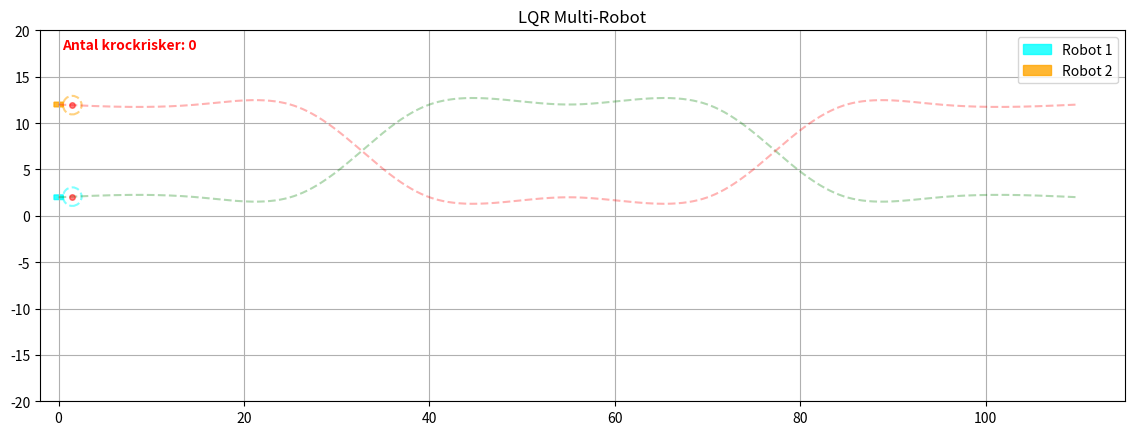

Reproduce this figure in Python.
import matplotlib.pyplot as plt
import matplotlib.patches as patches
import numpy as np
from scipy.interpolate import CubicSpline
from scipy.linalg import solve_discrete_are
from matplotlib.animation import FuncAnimation


# Skapa bana

def skapa_bana(waypoints, L, v_max, ay_max):
    dx = np.diff(waypoints[:, 0])
    dy = np.diff(waypoints[:, 1])
    ds = np.sqrt(dx ** 2 + dy ** 2)
    s = np.concatenate(([0], np.cumsum(ds)))

    # Mjuka kurvor
    cs_x = CubicSpline(s, waypoints[:, 0], bc_type='natural')
    cs_y = CubicSpline(s, waypoints[:, 1], bc_type='natural')

    s_fine = np.linspace(0, s[-1], 2000)
    x_r = cs_x(s_fine)
    y_r = cs_y(s_fine)

    dx_ds = cs_x.derivative()(s_fine)
    dy_ds = cs_y.derivative()(s_fine)
    d2x_ds2 = cs_x.derivative(2)(s_fine)
    d2y_ds2 = cs_y.derivative(2)(s_fine)

    psi_r = np.arctan2(dy_ds, dx_ds)
    kappa_r = (dx_ds * d2y_ds2 - dy_ds * d2x_ds2) / (dx_ds ** 2 + dy_ds ** 2) ** 1.5
    delta_r = np.arctan(L * kappa_r)

    v_r = np.minimum(v_max, np.sqrt(ay_max / (np.abs(kappa_r) + 1e-6)))

    return s_fine, x_r, y_r, psi_r, delta_r, v_r



# Klass

class Robot:
    def __init__(self, id_num, start_state, waypoints, color, label):
        self.id = id_num
        self.state = np.array([*start_state, 0.0], dtype=float)  # x, y, psi
        self.color = color
        self.label = label

        self.s_fine, self.x_r, self.y_r, self.psi_r, self.delta_r, self.v_r = \
            skapa_bana(waypoints, L, v_max, ay_max)

        self.x_hist = [self.state[0]]
        self.y_hist = [self.state[1]]

        self.finished = False



# Inställningar

L = 1.0
W = 0.5
Ts = 0.1
v_max = 2.0
ay_max = 0.6
Look_ahead = 1.5
Safe_dist = 2.0
a_max=0.5
a_brake=1.0

Q = np.diag([15.0, 10.0])
R = np.array([[1.0]])

# Bana 1
'''waypoints1 = np.array([
    [0, 0], [5, 0], [10, 7], [13, 5],
    [16, 5], [20, 8], [25, -3]
])
'''
waypoints1 = np.array([
    [0, 2], [15, 2], [25, 2],
    [40, 12],
    [55, 12], [70, 12],
    [85, 2],
    [95, 2], [110, 2]
])
# Bana 2
'''waypoints2 = np.array([
    [0, 7], [5, 7], [10, 0], [13, 2],
    [16, 2], [20, -1], [25, 9]
])
'''
waypoints2 = np.array([
    [0, 12], [15, 12], [25, 12],
    [40, 2],
    [55, 2], [70, 2],
    [85, 12],
    [95, 12], [110, 12]
])
r1 = Robot(1,[0, 2, 0], waypoints1, 'cyan', 'Robot 1')
r2 = Robot(2,[0, 12, 0], waypoints2, 'orange', 'Robot 2')
robots = [r1, r2]


#LQR

def get_lqr_gain(v_nom):
    if v_nom < 0.1: v_nom = 0.1
    A = np.array([[1.0, v_nom * Ts], [0.0, 1.0]])
    B = np.array([[0.0], [(v_nom * Ts) / L]])
    P = solve_discrete_are(A, B, Q, R)
    K = np.linalg.inv(R + B.T @ P @ B) @ B.T @ P @ A
    return K


def wrap_angle(angle):
    return (angle + np.pi) % (2 * np.pi) - np.pi



# Grafik

fig, ax = plt.subplots(figsize=(14, 6))
ax.set_xlim(-2, 115)
ax.set_ylim(-20, 20)
ax.set_aspect('equal')
ax.grid(True)
ax.set_title("LQR Multi-Robot")

ax.plot(r1.x_r, r1.y_r, 'g--', alpha=0.3)
ax.plot(r2.x_r, r2.y_r, 'r--', alpha=0.3)

gfx_objects = {}
for r in robots:
    rect = patches.Rectangle((0, 0), L, W, color=r.color, alpha=0.8, label=r.label)
    ax.add_patch(rect)
    trail, = ax.plot([], [], color=r.color, linewidth=2)
    target_circle = patches.Circle((0, 0), radius=Safe_dist / 2, color=r.color, fill=False, linestyle='--', alpha=0.5,
                                   linewidth=1.5)
    ax.add_patch(target_circle)
    target_dot, = ax.plot([], [], 'ro', markersize=4, alpha=0.5)
    gfx_objects[r] = {'rect': rect, 'trail': trail, 'target': target_dot, 'target_circle': target_circle}

status_text = ax.text(0.02, 0.95, "", transform=ax.transAxes, fontsize=10, color='red', fontweight='bold')
# Håller koll på krockar
krock_counter = 0
is_colliding = False

def update(frame):
    #  Kollision
    global krock_counter, is_colliding
    artists = [status_text]
    move_permissions = {r: True for r in robots}
    #warning = ""
    collision_this_frame = False

    for i in range(len(robots)):
        for j in range(i + 1, len(robots)):
            ra = robots[i]
            rb = robots[j]


            if ra.finished or rb.finished:
                continue


            dist = np.sqrt((ra.state[0] - rb.state[0]) ** 2 + (ra.state[1] - rb.state[1]) ** 2)

            if dist < Safe_dist:
                collision_this_frame = True
                #warning = "VARNING: Krockrisk!"

                #if ra.id > rb.id:
                 #   move_permissions[ra] = False
                #else:
                 #   move_permissions[rb] = False
    if collision_this_frame:
                   
        if not is_colliding:
            krock_counter += 1
            is_colliding = True
    else:

        is_colliding = False


    status_text.set_text(f"Antal krockrisker: {krock_counter}")


    #status_text.set_text(warning)


    for r in robots:
        if not r.finished:
            x, y, psi, v = r.state

            # Hitta var vi är på banan
            dists = (x - r.x_r) ** 2 + (y - r.y_r) ** 2
            nearest_idx = np.argmin(dists)
            current_s = r.s_fine[nearest_idx]

            # Hitta Målet
            goal_x = r.x_r[-1]
            goal_y = r.y_r[-1]

            # Beräkna avstånd till sista punkten
            dist_to_goal = np.sqrt((x - goal_x) ** 2 + (y - goal_y) ** 2)

            # Stanna på målet
            if dist_to_goal < 0.1:
                r.finished = True
                r.state[:] = [goal_x, goal_y, psi, 0.0]
                gfx_objects[r]['target_circle'].set_alpha(0)
                gfx_objects[r]['target'].set_alpha(0)

            else:
                target_s = current_s + Look_ahead
                target_idx = np.searchsorted(r.s_fine, target_s)
                if target_idx >= len(r.s_fine):
                    target_idx = len(r.s_fine) - 1

                xr, yr = r.x_r[target_idx], r.y_r[target_idx]
                psir, deltar = r.psi_r[target_idx], r.delta_r[target_idx]

                # Bromsa mjukt
                dist_remaining = r.s_fine[-1] - current_s
                v_ref = r.v_r[target_idx]
                v_stop = np.sqrt(2 * a_brake * max(dist_remaining, 0.0))
                v_ref = min(v_ref, v_stop)

                #if dist_remaining < 1.0:
                #    v_ref = v_ref * (dist_remaining / 1.0)
                #    if v_ref < 0.2: v_ref = 0.2

                if not move_permissions[r]:
                    v_ref = 0.
                if v < v_ref:
                    v = min(v + a_max * Ts, v_ref)  # Gasa
                else:
                    v = max(v - a_brake * Ts, v_ref)

                ey = -np.sin(psir) * (x - xr) + np.cos(psir) * (y - yr)
                epsi = wrap_angle(psi - psir)

                K = get_lqr_gain(max(v, 0.1))
                delta_delta = -(K @ np.array([ey, epsi]))[0]
                delta = np.clip(deltar + delta_delta, -0.6, 0.6)

                x += v * np.cos(psi) * Ts
                y += v * np.sin(psi) * Ts
                psi += (v / L) * np.tan(delta) * Ts

                r.state[:] = [x, y, psi, v]
                r.x_hist.append(x)
                r.y_hist.append(y)
                gfx_objects[r]['target_circle'].center = (xr, yr)
                gfx_objects[r]['target'].set_data([xr], [yr])

        # Rita
        x, y, psi, v = r.state

        diag = np.sqrt(L ** 2 + W ** 2) / 2
        q = np.arctan(W / L) + psi
        gfx_objects[r]['rect'].set_xy([x - diag * np.cos(q), y - diag * np.sin(q)])
        gfx_objects[r]['rect'].angle = np.degrees(psi)

        gfx_objects[r]['trail'].set_data(r.x_hist, r.y_hist)

        artists.extend([gfx_objects[r]['rect'], gfx_objects[r]['trail'], gfx_objects[r]['target'], gfx_objects[r]['target_circle']])


    return artists


ani = FuncAnimation(fig, update, frames=600, interval=30, blit=True)
plt.legend(loc='upper right')
#ani.save('robot_animation.mp4', writer='ffmpeg', fps=30, dpi=100)
plt.show()
